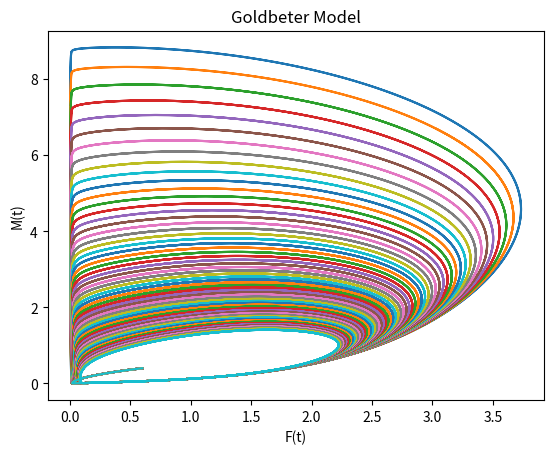
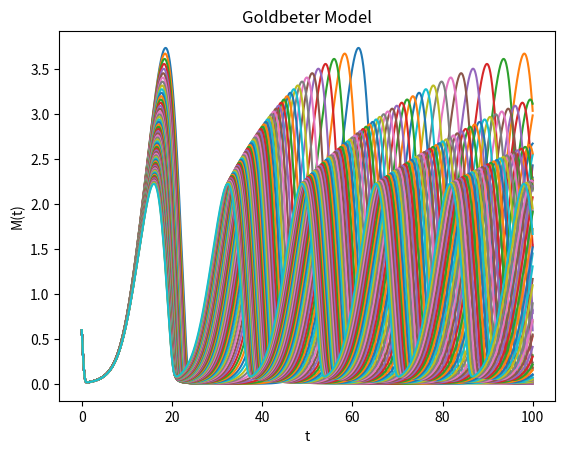

These figures' Python source, in order:
# -*- coding: utf-8 -*-
"""
Created on Mon Mar  5 22:04:51 2018

[redacted]
"""

import numpy as np
from scipy.integrate import odeint
import matplotlib.pyplot as plt
from scipy.signal import argrelextrema
#import scipy.optimize as optimize

# https://www.gribblelab.org/compneuro/2_Modelling_Dynamical_Systems.html

def Period(state,t,kin):
  # unpack the initial state vector
  
  M = state[0]
  Fc = state[1]
  Fn = state[2]

  # these are our constants
  
  Vs = 2.0
  Vm = 1.5
  Vd = 1.0
  ks = 0.5
  K = .2
  Km = 0.15
  Kd = 0.15
  kin = kin
  kout = 0.1
  n = 4 #Hill number
  
  # compute state derivatives
  
  dM = (Vs*(K**n))/(K**n + Fn**n) - (Vm*M/(Km+M))
  dFc = ks*M - (Vd*(Fc/(Kd+Fc))) - (kin*Fc) + (kout*Fc)
  dFn = kin*Fc - kout*Fn

  # return the state derivatives
  return [dM, dFc, dFn]

state0 = [0.6, 0.4, 0.4]
stepsize = 0.01
starttime = 0.0
endtime = 100
t = np.arange(starttime, endtime, stepsize)
numsteps = (endtime - starttime)/stepsize


# Function for finding the kin value that produces a period of P = 21.5
def findPeriod(minkin, maxkin,stepsize,state0):
    
    h = 0.01
    starttime = 0.0
    endtime = 100
    t = np.arange(starttime, endtime, h)
    #numsteps = (endtime - starttime)/h

    Ps = []
    state0 = state0
    stepsize = stepsize
    kinvalues = np.arange(minkin,maxkin,stepsize)
    
    # Iterate through all the kin values
    for x in kinvalues:
        
        state = odeint(Period, state0, t, args=(x,))

        # Plot the M(t) vs F(t)
        plt.figure(1)
        plt.plot(state[:,0],state[:,1])
        #plt.plot(t, y(t), label='exact' )
        plt.title("Goldbeter Model")
        plt.xlabel('F(t)') 
        plt.ylabel('M(t)')
        #plt.legend(loc=4)
        plt.grid()
        #plt.show()
        #plt.savefig('Mt_vs_Ft.png', fmt='PNG', dpi=100)
        
        # Plot the M(t) vs t
        plt.figure(2)
        plt.plot(t,state[:,0])
        #plt.plot(t, y(t), label='exact' )
        plt.title("Goldbeter Model")
        plt.xlabel('t') 
        plt.ylabel('M(t)')
        #plt.legend(loc=4)
        plt.grid()
        #plt.savefig('Mt_vs_t.png', fmt='PNG', dpi=100)
        #plt.show()

        # Task 2b
        # Find the local maxima for M(t) vs t
        
        # Array containing the values of M
        Farray = state[:,1]
        
        # Get the indices of the maxima
        # Index represents the no. of steps from start time
        maxindices = argrelextrema(Farray, np.greater)
        
        # Convert to hours
        xlist = []
        for item in maxindices[0]:
            xlist.append(item*h + starttime)
           
        # List of all timepoints where M(t) is maximum
        print("xlist: ",xlist)

        # Get the differences between values
        differences = np.diff(xlist)
        
        # Get the mean period
        meanP = np.average(differences)
    
        # Append a tuple of (kin, mean period)
        Ps.append((x,meanP))
    
    # Return list of tuples of (kin value, mean Period)
    return Ps
        
minkin = 0.01
maxkin = 0.04
stepsize = 0.0005
results = findPeriod(minkin, maxkin,stepsize,state0)

"""
https://stackoverflow.com/questions/25891972/solve-a-ode-for-arrays-of-parameters-python
# do some fancy 3D plotting
from mpl_toolkits.mplot3d import Axes3D
fig = figure()
ax = fig.gca(projection='3d')
ax.plot(state[:,0],state[:,1],state[:,2])
ax.set_xlabel('x')
ax.set_ylabel('y')
ax.set_zlabel('z')
show()

#FINDING LOCAL EXTREMA
import numpy as np
from scipy.signal import argrelextrema

x = np.random.random(12)

# for local maxima
argrelextrema(x, np.greater)

# for local minima
argrelextrema(x, np.less)

plt.figure(2)
# Plot the M(t) vs t
plt.plot(t,state[:,0],label='approximation')
#plt.plot(t, y(t), label='exact' )
#plt.title( "Euler's Method Example, N="+str(N) )
plt.xlabel('t') 
plt.ylabel('M(t)')
plt.legend(loc=4)
plt.grid()
plt.savefig( 'Mt_vs_t.png', fmt='PNG', dpi=100 )
"""